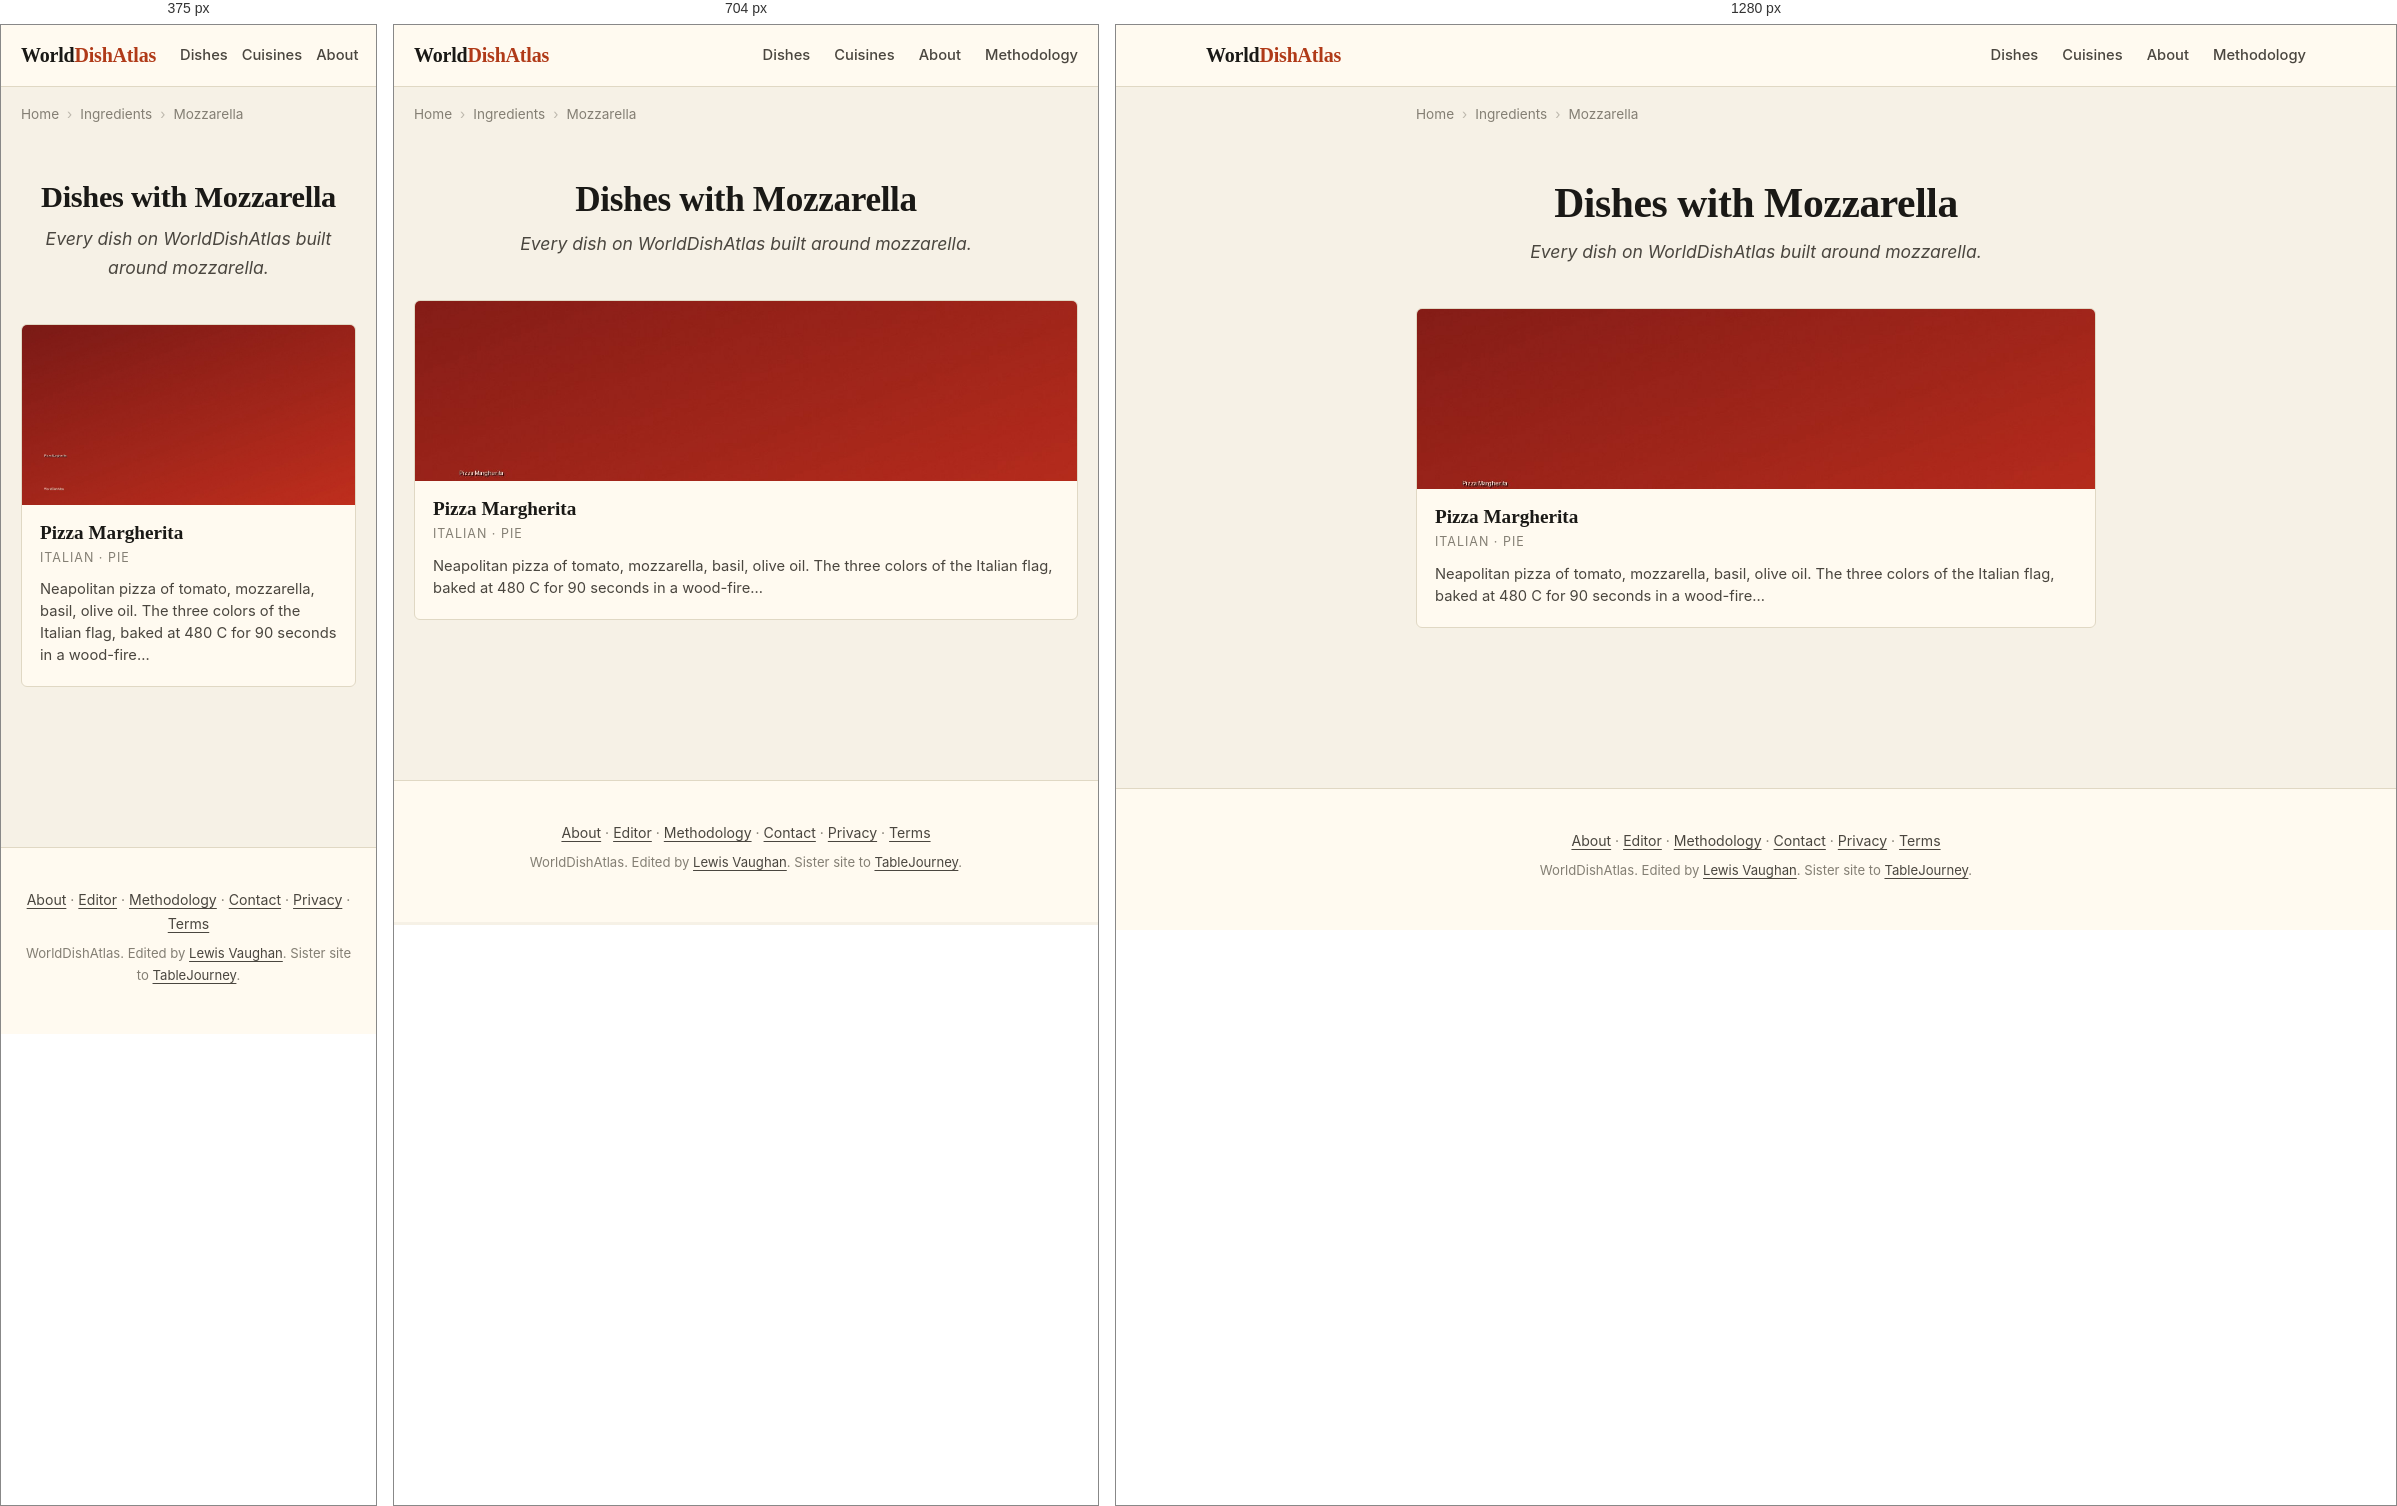
Rendered at 375 px, 704 px and 1280 px, left to right.

<!-- file: index.html -->
<!DOCTYPE html>
<html lang="en">
<head>
    
    
    
    
    <meta charset="UTF-8">
    
    
    <meta name="viewport" content="width=device-width, initial-scale=1.0, viewport-fit=cover">
    <meta name="color-scheme" content="light dark">
    <meta name="format-detection" content="telephone=no">
    <meta name="apple-mobile-web-app-capable" content="yes">
    <meta name="apple-mobile-web-app-status-bar-style" content="default">
    <meta name="apple-mobile-web-app-title" content="WorldDishAtlas">
    <meta name="application-name" content="WorldDishAtlas">
    <meta name="theme-color" content="#f6f1e6" media="(prefers-color-scheme: light)">
    <meta name="theme-color" content="#15130e" media="(prefers-color-scheme: dark)">
    <title>Dishes with Mozzarella | WorldDishAtlas</title>
    <meta name="description" content="Every dish on WorldDishAtlas built around mozzarella. Canonical recipes, cuisines that use it, and where to eat each dish at its source.">
    <meta name="robots" content="index, follow, max-image-preview:large, max-snippet:-1, max-video-preview:-1">
    <meta name="author" content="Lewis Vaughan">
    <link rel="canonical" href="https://worlddishatlas.com/ingredient/mozzarella/">
    <link rel="alternate" hreflang="en" href="https://worlddishatlas.com/ingredient/mozzarella/">
    <link rel="alternate" hreflang="x-default" href="https://worlddishatlas.com/ingredient/mozzarella/">

    <meta property="og:title" content="Dishes with Mozzarella | WorldDishAtlas">
    <meta property="og:description" content="Every dish on WorldDishAtlas built around mozzarella. Canonical recipes, cuisines that use it, and where to eat each dish at its source.">
    <meta property="og:url" content="https://worlddishatlas.com/ingredient/mozzarella/">
    <meta property="og:type" content="website">
    <meta property="og:image" content="https://worlddishatlas.com/img/og-default.jpg">
    <meta property="og:image:width" content="1200">
    <meta property="og:image:height" content="630">
    <meta property="og:image:alt" content="Dishes with Mozzarella | WorldDishAtlas">
    <meta property="og:site_name" content="WorldDishAtlas">
    <meta property="og:locale" content="en_US">

    <meta name="twitter:card" content="summary_large_image">
    <meta name="twitter:title" content="Dishes with Mozzarella | WorldDishAtlas">
    <meta name="twitter:description" content="Every dish on WorldDishAtlas built around mozzarella. Canonical recipes, cuisines that use it, and where to eat each dish at its source.">
    <meta name="twitter:image" content="https://worlddishatlas.com/img/og-default.jpg">

    <link rel="dns-prefetch" href="https://fonts.googleapis.com">
    <link rel="dns-prefetch" href="https://fonts.gstatic.com">
    <link rel="preconnect" href="https://fonts.googleapis.com">
    <link rel="preconnect" href="https://fonts.gstatic.com" crossorigin>
    <link rel="preload" as="style" href="https://fonts.googleapis.com/css2?family=Fraunces:wght@500;600;700&family=Inter:wght@400;500;600;700&display=swap">
    <link rel="stylesheet" href="https://fonts.googleapis.com/css2?family=Fraunces:wght@500;600;700&family=Inter:wght@400;500;600;700&display=swap" media="print" onload="this.media='all'">
    <noscript><link rel="stylesheet" href="https://fonts.googleapis.com/css2?family=Fraunces:wght@500;600;700&family=Inter:wght@400;500;600;700&display=swap"></noscript>

    <link rel="icon" type="image/svg+xml" href="/favicon.svg">
    <link rel="icon" type="image/png" sizes="32x32" href="/favicon-32x32.png">
    <link rel="apple-touch-icon" sizes="180x180" href="/apple-touch-icon.png">
    <link rel="manifest" href="/site.webmanifest">
    <link rel="alternate" type="application/atom+xml" title="WorldDishAtlas" href="/atom.xml">

    <script type="application/ld+json">
    {
      "@context": "https://schema.org",
      "@graph": [
        {
          "@type": "Organization",
          "@id": "https://worlddishatlas.com/#org",
          "name": "WorldDishAtlas",
          "url": "https://worlddishatlas.com",
          "logo": "https://worlddishatlas.com/img/logo.png",
          "sameAs": ["https://tablejourney.com"]
        },
        {
          "@type": "WebSite",
          "@id": "https://worlddishatlas.com/#site",
          "name": "WorldDishAtlas",
          "url": "https://worlddishatlas.com",
          "inLanguage": "en",
          "publisher": {"@id": "https://worlddishatlas.com/#org"},
          "potentialAction": {
            "@type": "SearchAction",
            "target": {"@type": "EntryPoint", "urlTemplate": "https://worlddishatlas.com/search/?q={search_term_string}"},
            "query-input": "required name=search_term_string"
          }
        }
      ]
    }
    </script>

    
<script type="application/ld+json">
{
  "@context": "https://schema.org",
  "@graph": [
    {
      "@type": "CollectionPage",
      "@id": "https://worlddishatlas.com/ingredient/mozzarella/#webpage",
      "url": "https://worlddishatlas.com/ingredient/mozzarella/",
      "name": "Dishes with Mozzarella | WorldDishAtlas",
      "description": "Every dish on WorldDishAtlas built around mozzarella. Canonical recipes, cuisines that use it, and where to eat each dish at its source.",
      "inLanguage": "en",
      "isPartOf": {"@id": "https://worlddishatlas.com/#site"},
      "publisher": {"@id": "https://worlddishatlas.com/#org"}
    },
    {
      "@type": "ItemList",
      "@id": "https://worlddishatlas.com/ingredient/mozzarella/#itemlist",
      "numberOfItems": 1,
      "itemListElement": [
        
        {
          "@type": "ListItem",
          "position": 1,
          "url": "https://worlddishatlas.com/dish/pizza-margherita/",
          "name": "Pizza Margherita"
        }
        
      ]
    },
    {
      "@type": "BreadcrumbList",
      "@id": "https://worlddishatlas.com/ingredient/mozzarella/#breadcrumb",
      "itemListElement": [
        
        {"@type": "ListItem", "position": 1, "name": "Home", "item": "https://worlddishatlas.com/" },
        
        {"@type": "ListItem", "position": 2, "name": "Ingredients", "item": "https://worlddishatlas.com/ingredient/" },
        
        {"@type": "ListItem", "position": 3, "name": "Mozzarella" }
        
      ]
    }
  ]
}
</script>


    <link rel="stylesheet" href="/css/base.css">
</head>
<body>
    <header class="wda-nav">
        <div class="wda-nav-inner">
            <a class="wda-brand" href="/">World<span class="wda-brand-mark">DishAtlas</span></a>
            <nav class="wda-nav-links" aria-label="Primary">
                <a href="/dish/">Dishes</a>
                <a href="/cuisine/">Cuisines</a>
                <a href="/about/">About</a>
                <a href="/methodology/">Methodology</a>
            </nav>
        </div>
    </header>

    
    
    <nav class="wda-breadcrumbs" aria-label="Breadcrumb">
        <ol>
            
            <li><a href="https://worlddishatlas.com/">Home</a></li>
            
            <li><a href="https://worlddishatlas.com/ingredient/">Ingredients</a></li>
            
            <li><span aria-current="page">Mozzarella</span></li>
            
        </ol>
    </nav>
    
    

    <main class="wda-main">
        
<header class="wda-page-header">
    <h1>Dishes with Mozzarella</h1>
    <p class="wda-page-subtitle">Every dish on WorldDishAtlas built around mozzarella.</p>
</header>


<div class="wda-dish-grid">
    
    <a href="/dish/pizza-margherita/" class="wda-dish-card">
        <img src="/img/dish-pizza-margherita.jpg" alt="Neapolitan Margherita pizza with leopard-spotted crust, San Marzano tomato, buffalo mozzarella, fresh basil" width="400" height="225" loading="lazy">
        <div class="wda-dish-card-body">
            <h3>Pizza Margherita</h3>
            <p class="wda-dish-card-cuisine">Italian · Pie</p>
            <p class="wda-dish-card-desc">Neapolitan pizza of tomato, mozzarella, basil, olive oil. The three colors of the Italian flag, baked at 480 C for 90 seconds in a wood-fire…</p>
        </div>
    </a>
    
</div>


    </main>

    <footer class="wda-footer">
        <div class="wda-footer-inner">
            <p>
                <a href="/about/">About</a> &middot;
                <a href="/about/lewis/">Editor</a> &middot;
                <a href="/methodology/">Methodology</a> &middot;
                <a href="/contact/">Contact</a> &middot;
                <a href="/privacy/">Privacy</a> &middot;
                <a href="/terms/">Terms</a>
            </p>
            <p class="wda-footer-credit">
                WorldDishAtlas. Edited by <a href="/about/lewis/">Lewis Vaughan</a>.
                Sister site to <a href="https://tablejourney.com" rel="noopener">TableJourney</a>.
            </p>
        </div>
    </footer>
</body>
</html>

/* @media block from base.css */
@media (max-width: 640px) { .wda-nav-links { gap: 14px; font-size: .85rem; } .wda-nav-links a:nth-child(n+4) { display: none; } }

/* @media block from base.css */
@media (min-width: 768px) { .wda-dish-hero { margin: 2rem 0; } .wda-dish-hero img { border-radius: 8px; } }

/* @media block from base.css */
@media (min-width: 768px) { .wda-author-photo { float: right; margin: 0 0 1rem 1.8rem; max-width: 200px; } }